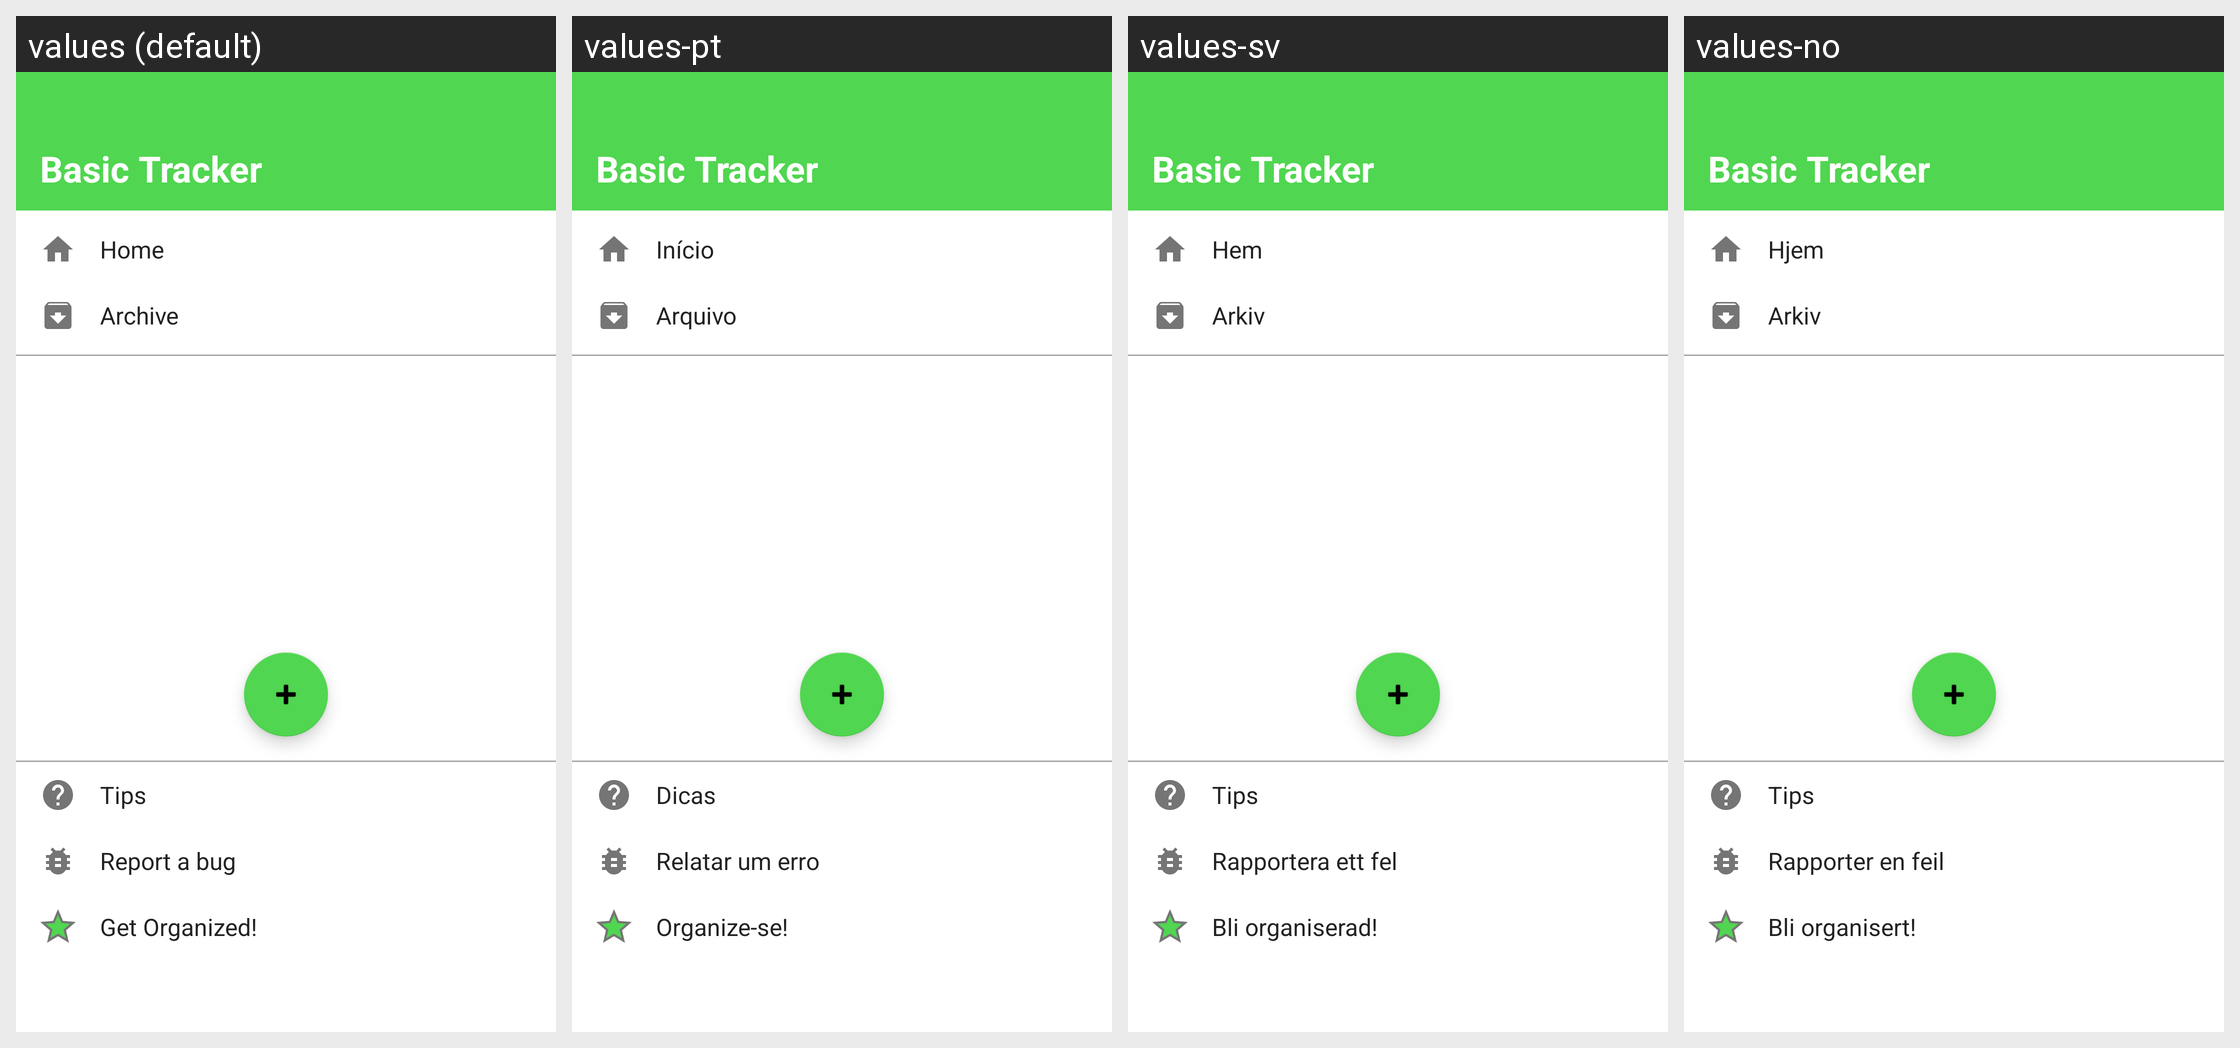

This grid shows one Android layout under several languages. Give, for every string resource on the screen, its name, the default text and each shown locale's text.
Android screen res/layout/drawer_content.xml rendered under 4 locales, left to right: values (default), values-pt, values-sv, values-no. Device: Nexus 5 (rendered at 1080×1920; each locale shown at half size, 540×960, under a caption strip naming it); theme AppTheme.
Other locales in the repository, not shown: values-da, values-de, values-es, values-fr, values-it, values-ru, values-uk.
Strings drawn on this screen, with the default value and each locale's value (text and hints the layout hard-codes, and strings that could not be matched under every locale, appear in the picture but are not listed):

app_name_full
  values: Basic Tracker
  values-pt: Basic Tracker
  values-sv: Basic Tracker
  values-no: Basic Tracker

home
  values: Home
  values-pt: Início
  values-sv: Hem
  values-no: Hjem

archive
  values: Archive
  values-pt: Arquivo
  values-sv: Arkiv
  values-no: Arkiv

tips
  values: Tips
  values-pt: Dicas
  values-sv: Tips
  values-no: Tips

report_bug
  values: Report a bug
  values-pt: Relatar um erro
  values-sv: Rapportera ett fel
  values-no: Rapporter en feil

get_organized
  values: Get Organized!
  values-pt: Organize-se!
  values-sv: Bli organiserad!
  values-no: Bli organisert!
